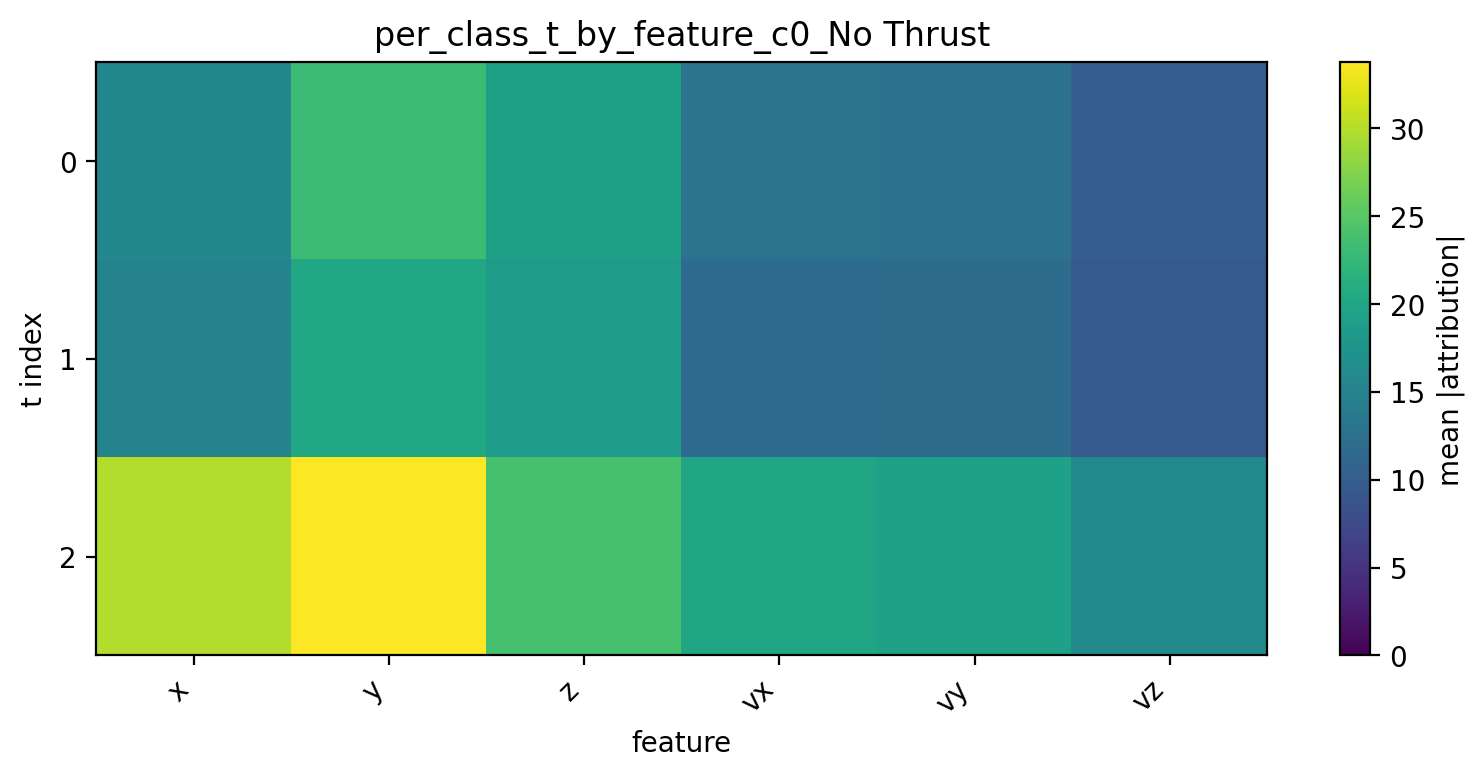

Values plotted in this chart, from the file beside it:
t, x, y, z, vx, vy, vz
0, 15.59, 23.2, 19.21, 12.93, 12.66, 10.09
1, 15.1, 20.23, 18.56, 11.79, 11.99, 9.5
2, 29.89, 33.75, 23.89, 19.88, 19.37, 16.01
